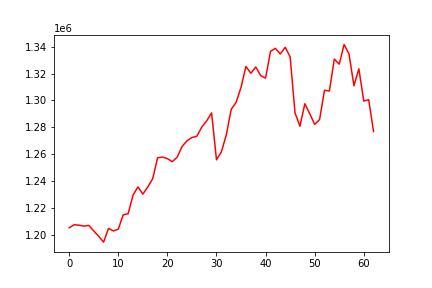

Source data for this figure (header and first rows):
, 0
0, 1205165
1, 1207453
2, 1207126
3, 1206421
4, 1206945
5, 1202800
6, 1198913
7, 1194500
8, 1204701
9, 1202822
10, 1204176
11, 1214838
12, 1215652
13, 1229519
14, 1235621
15, 1230272
16, 1235585
17, 1241647
18, 1257338
19, 1257842
20, 1256669
21, 1254431
22, 1257842
23, 1265805
24, 1270047
25, 1272399
26, 1273407
27, 1280203
28, 1284797
29, 1290771
30, 1255793
31, 1261783
32, 1274425
33, 1293438
34, 1298594
35, 1309836
36, 1325328
37, 1320281
38, 1324998
39, 1318503
40, 1316673
41, 1336622
42, 1338859
43, 1334693
44, 1339659
45, 1332529
46, 1290762
47, 1280842
48, 1297584
49, 1290117
50, 1282233
51, 1285803
52, 1307623
53, 1307088
54, 1330870
55, 1327034
56, 1341760
57, 1334552
58, 1310942
59, 1323634
... 3 more rows
